Run: headless pygame with SDL's dummy video driver; simulated clock (each Clock.tick advances the game by its frame time, no real sleeping); random seed 0; keys injected as events and as key.get_pressed() state; mouse plan: one left click at the window centre at the start of phase 2, then a move to the lower-right quarter at the start of phase 3.
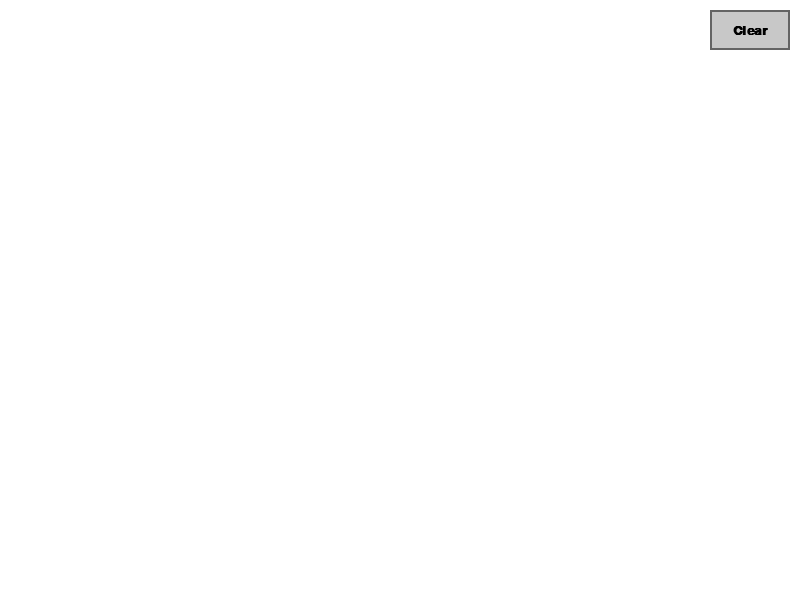
Frame 1 of 4 · flips 1–60 · no input
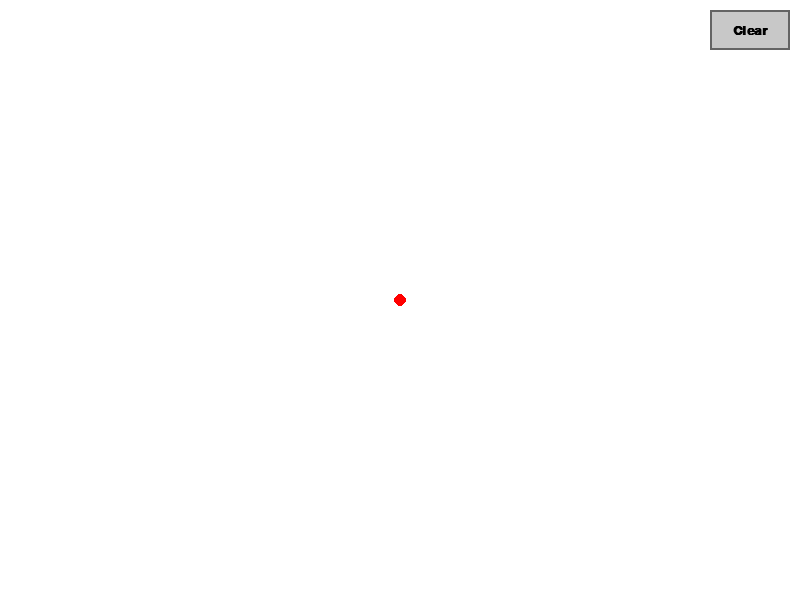
Frame 2 of 4 · flips 61–180 · clicked the window centre · tapped SPACE, RETURN · held RIGHT (→), D
Frame 3 of 4 · flips 181–300 · moved the mouse to the lower-right quarter · held DOWN (↓), S · screen unchanged from frame 2, image omitted
Frame 4 of 4 · flips 301–420 · held LEFT (←), A, UP (↑), W · screen unchanged from frame 3, image omitted

The pygame program that drew these frames:

import pygame
import math

pygame.init()

WIDTH, HEIGHT = 800, 600
screen = pygame.display.set_mode((WIDTH, HEIGHT))
pygame.display.set_caption("MagnetoElastic Particle Dynamics")

WHITE = (255, 255, 255)
RED = (255, 0, 0)
BLACK = (0, 0, 0)
GRAY = (200, 200, 200)
DARK_GRAY = (100, 100, 100)
GREEN = (0, 200, 0)

font = pygame.font.SysFont("arial", 20, bold=True)

particle_RADIUS = 6              
MAGNETIC_RANGE = 4 * particle_RADIUS
CONNECTION_RANGE = 150
SPRING_K = 0.00005
REPULSION_STRENGTH = 100
FRICTION = 1.0
MIN_DIST = 5                  


particles = []

button_width, button_height = 80, 40
button_rect = pygame.Rect(WIDTH - button_width - 10, 10, button_width, button_height)

is_dragging = False
drag_start_pos = (0, 0)
current_mouse_pos = (0, 0)
SPEED_FACTOR = 0.1

running = True

def apply_physics():

    for p in particles:
        p['acc'] = [0, 0]

    for i in range(len(particles)):
        for j in range(i + 1, len(particles)):
            p1 = particles[i]
            p2 = particles[j]

            dx = p1['pos'][0] - p2['pos'][0]
            dy = p1['pos'][1] - p2['pos'][1]
            distance = math.hypot(dx, dy)
            
            if distance < MIN_DIST: 
                distance = MIN_DIST

            repulsion_force = 0
            if distance < MAGNETIC_RANGE:
                repulsion_force = REPULSION_STRENGTH / (distance * distance)

            spring_force = 0
            if distance < CONNECTION_RANGE:
                spring_force = SPRING_K * distance

            total_force = spring_force - repulsion_force

            fx = (dx / distance) * total_force
            fy = (dy / distance) * total_force

            p1['acc'][0] -= fx
            p1['acc'][1] -= fy
            p2['acc'][0] += fx
            p2['acc'][1] += fy

    for p in particles:
        p['vel'][0] += p['acc'][0]
        p['vel'][1] += p['acc'][1]
        
        p['vel'][0] *= FRICTION
        p['vel'][1] *= FRICTION

        p['pos'][0] += p['vel'][0]
        p['pos'][1] += p['vel'][1]

        if p['pos'][0] <= particle_RADIUS:
            p['pos'][0] = particle_RADIUS
            p['vel'][0] *= -1
        elif p['pos'][0] >= WIDTH - particle_RADIUS:
            p['pos'][0] = WIDTH - particle_RADIUS
            p['vel'][0] *= -1

        if p['pos'][1] <= particle_RADIUS:
            p['pos'][1] = particle_RADIUS
            p['vel'][1] *= -1
        elif p['pos'][1] >= HEIGHT - particle_RADIUS:
            p['pos'][1] = HEIGHT - particle_RADIUS
            p['vel'][1] *= -1

while running:
    for event in pygame.event.get():
        if event.type == pygame.QUIT:
            running = False
        
        elif event.type == pygame.MOUSEBUTTONDOWN:
            mouse_pos = pygame.mouse.get_pos()
            
            if button_rect.collidepoint(mouse_pos):
                particles = []
            else:
                is_dragging = True
                drag_start_pos = mouse_pos
                current_mouse_pos = mouse_pos
        
        elif event.type == pygame.MOUSEBUTTONUP:
            if is_dragging:
                is_dragging = False
                
                dx = drag_start_pos[0] - current_mouse_pos[0]
                dy = drag_start_pos[1] - current_mouse_pos[1]
                
                new_particle = {
                    'pos': list(drag_start_pos),
                    'vel': [dx * SPEED_FACTOR, dy * SPEED_FACTOR],
                    'acc': [0, 0] 
                }
                particles.append(new_particle)
        
        elif event.type == pygame.MOUSEMOTION:
            if is_dragging:
                current_mouse_pos = pygame.mouse.get_pos()

    apply_physics()

    screen.fill(WHITE)

    for i in range(len(particles)):
        
        for j in range(i + 1, len(particles)):

            p1 = particles[i]
            p2 = particles[j]
            dist = math.hypot(p1['pos'][0] - p2['pos'][0], p1['pos'][1] - p2['pos'][1])
            
            if dist < CONNECTION_RANGE:

                pygame.draw.line(screen, BLACK, p1['pos'], p2['pos'], 1)

    for p in particles:
        pygame.draw.circle(screen, RED, (int(p['pos'][0]), int(p['pos'][1])), particle_RADIUS)

    if is_dragging:
        pygame.draw.line(screen, GREEN, drag_start_pos, current_mouse_pos, 2)
        s = pygame.Surface((particle_RADIUS*2, particle_RADIUS*2), pygame.SRCALPHA)
        pygame.draw.circle(s, (255, 0, 0, 100), (particle_RADIUS, particle_RADIUS), particle_RADIUS)
        screen.blit(s, (drag_start_pos[0]-particle_RADIUS, drag_start_pos[1]-particle_RADIUS))

    pygame.draw.rect(screen, GRAY, button_rect)
    pygame.draw.rect(screen, DARK_GRAY, button_rect, 2)
    text_surf = font.render("Clear", True, BLACK)
    text_rect = text_surf.get_rect(center=button_rect.center)
    screen.blit(text_surf, text_rect)

    pygame.display.flip()

pygame.quit()
